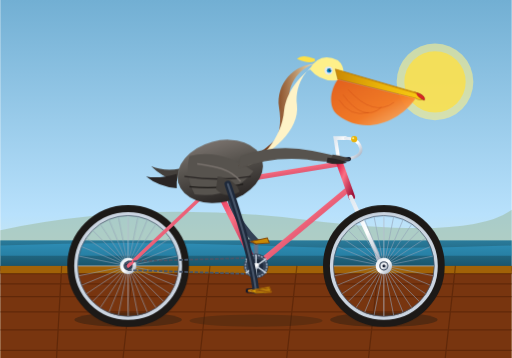
t = 0.00 s
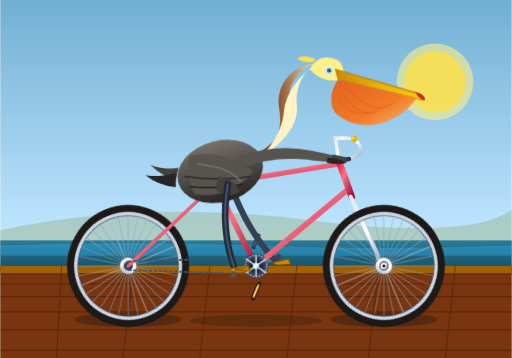
t = 0.26 s
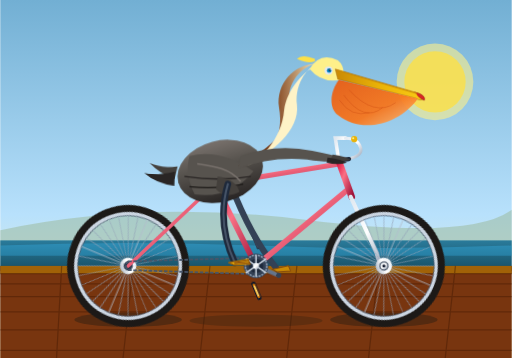
t = 0.44 s
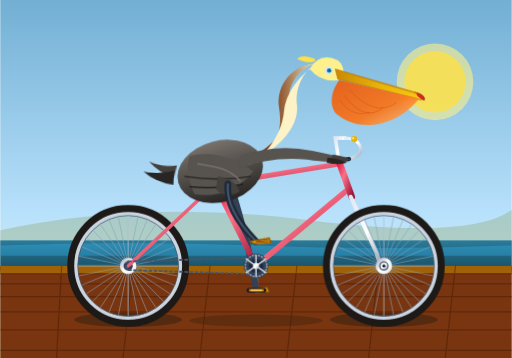
t = 0.70 s
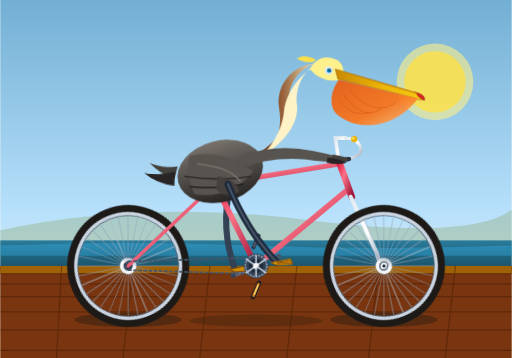
t = 0.96 s
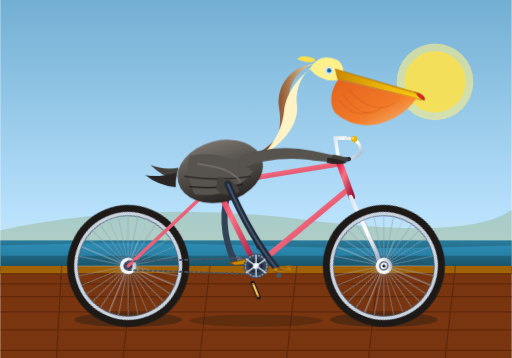
t = 1.14 s

The animated SVG that drew these frames (rendered in a browser with its animation timeline set to each time). Animation: 6 SMIL elements (animate=6), 5 CSS @keyframes rules; one cycle of 1.40 s, repeats indefinitely.

<svg xmlns="http://www.w3.org/2000/svg" viewBox="0 0 1000 700" width="100%" height="100%">
  <defs>
    <!-- Sky & Scenery Gradients -->
    <linearGradient id="bgSky" x1="0" y1="0" x2="0" y2="1">
      <stop offset="0%" stop-color="#72afd3"/>
      <stop offset="60%" stop-color="#b8e1fc"/>
      <stop offset="100%" stop-color="#fdf4cd"/>
    </linearGradient>

    <linearGradient id="seaGrad" x1="0" y1="0" x2="0" y2="1">
      <stop offset="0%" stop-color="#2a7b9b"/>
      <stop offset="100%" stop-color="#164e63"/>
    </linearGradient>

    <!-- Metallic & Bicycle Gradients -->
    <linearGradient id="chrome" x1="0" y1="0" x2="1" y2="1">
      <stop offset="0%" stop-color="#e0e8f0"/>
      <stop offset="50%" stop-color="#ffffff"/>
      <stop offset="100%" stop-color="#94a3b8"/>
    </linearGradient>

    <linearGradient id="frameGrad" x1="0" y1="0" x2="1" y2="1">
      <stop offset="0%" stop-color="#e11d48"/>
      <stop offset="40%" stop-color="#fb7185"/>
      <stop offset="100%" stop-color="#9f1239"/>
    </linearGradient>

    <radialGradient id="rimGrad" cx="50%" cy="50%" r="50%">
      <stop offset="85%" stop-color="#0f172a" stop-opacity="0"/>
      <stop offset="90%" stop-color="#334155"/>
      <stop offset="94%" stop-color="#94a3b8"/>
      <stop offset="100%" stop-color="#1e293b"/>
    </radialGradient>

    <!-- Pelican Shading Gradients -->
    <linearGradient id="pouchGrad" x1="0" y1="0" x2="1" y2="1">
      <stop offset="0%" stop-color="#ea580c"/>
      <stop offset="60%" stop-color="#f97316"/>
      <stop offset="100%" stop-color="#fdba74"/>
    </linearGradient>

    <linearGradient id="billGrad" x1="0" y1="0" x2="1" y2="0">
      <stop offset="0%" stop-color="#ca8a04"/>
      <stop offset="50%" stop-color="#eab308"/>
      <stop offset="100%" stop-color="#facc15"/>
    </linearGradient>

    <linearGradient id="pelicanBodyGrad" x1="0" y1="0" x2="0" y2="1">
      <stop offset="0%" stop-color="#78716c"/>
      <stop offset="40%" stop-color="#57534e"/>
      <stop offset="100%" stop-color="#292524"/>
    </linearGradient>

    <linearGradient id="pelicanNeckGrad" x1="0" y1="0" x2="1" y2="0">
      <stop offset="0%" stop-color="#451a03"/>
      <stop offset="40%" stop-color="#78350f"/>
      <stop offset="100%" stop-color="#fef3c7"/>
    </linearGradient>

    <!-- Wheel Definition (Center at 0,0, Radius 110) -->
    <g id="spoked-wheel">
      <!-- Rubber Tire -->
      <circle cx="0" cy="0" r="110" fill="none" stroke="#1c1917" stroke-width="18"/>
      <!-- Deep Dish Rim -->
      <circle cx="0" cy="0" r="102" fill="none" stroke="#cbd5e1" stroke-width="7"/>
      <circle cx="0" cy="0" r="98.5" fill="none" stroke="#475569" stroke-width="1.5"/>
      <!-- Spokes (16 pairs, cleanly spaced) -->
      <path d="
        M0,-98 L0,98 M-98,0 L98,0
        M-69.3,-69.3 L69.3,69.3 M-69.3,69.3 L69.3,-69.3
        M-37.5,-90.5 L37.5,90.5 M-90.5,-37.5 L90.5,37.5
        M-90.5,37.5 L90.5,-37.5 M-37.5,90.5 L37.5,-90.5
        M-19.1,-96.1 L19.1,96.1 M-96.1,-19.1 L96.1,19.1
        M-96.1,19.1 L96.1,-19.1 M-19.1,96.1 L19.1,-96.1
        M-54.4,-81.6 L54.4,81.6 M-81.6,-54.4 L81.6,54.4
        M-81.6,54.4 L81.6,-54.4 M-54.4,81.6 L54.4,-81.6
      " stroke="#94a3b8" stroke-width="1.4" opacity="0.85"/>
      <!-- Spoke Reflection Highlights -->
      <path d="M0,-98 L0,98 M-98,0 L98,0" stroke="#f8fafc" stroke-width="0.8" opacity="0.6"/>
      <!-- Center Hub -->
      <circle cx="0" cy="0" r="16" fill="url(#chrome)"/>
      <circle cx="0" cy="0" r="9" fill="#334155"/>
      <circle cx="0" cy="0" r="4" fill="#0f172a"/>
    </g>
  </defs>

  <style><![CDATA[
    /* Continuous animations */
    .spin-wheel {
      animation: wheelRoll 1.4s linear infinite;
    }
    .crank-rotate {
      animation: crankTurn 1.4s linear infinite;
      transform-origin: 500px 520px;
    }
    .counter-pedal-left {
      animation: counterTurn 1.4s linear infinite;
      transform-origin: 500px 568px;
    }
    .counter-pedal-right {
      animation: counterTurn 1.4s linear infinite;
      transform-origin: 500px 472px;
    }
    .feather-breeze {
      animation: featherBob 0.7s ease-in-out infinite alternate;
      transform-origin: 430px 240px;
    }
    .pouch-jiggle {
      animation: pouchPulse 0.7s ease-in-out infinite alternate;
      transform-origin: 660px 240px;
    }

    /* Keyframe Definitions */
    @keyframes wheelRoll {
      0%   { transform: rotate(0deg); }
      100% { transform: rotate(360deg); }
    }
    @keyframes crankTurn {
      0%   { transform: rotate(0deg); }
      100% { transform: rotate(360deg); }
    }
    @keyframes counterTurn {
      0%   { transform: rotate(0deg); }
      100% { transform: rotate(-360deg); }
    }
    @keyframes featherBob {
      0%   { transform: rotate(0deg); }
      100% { transform: rotate(3deg) translateY(-2px); }
    }
    @keyframes pouchPulse {
      0%   { transform: scale(1) skewX(0deg); }
      100% { transform: scale(1.03, 0.98) skewX(-2deg); }
    }
  ]]></style>

  <!-- ================= BACKGROUND & COASTAL SETTING ================= -->
  <!-- Sky -->
  <rect x="0" y="0" width="1000" height="700" fill="url(#bgSky)"/>

  <!-- Sun -->
  <circle cx="850" cy="160" r="75" fill="#fef08a" opacity="0.6"/>
  <circle cx="850" cy="160" r="60" fill="#fde047" opacity="0.8"/>

  <!-- Distant Pacific Coast Hills & Ocean -->
  <path d="M0,450 Q280,390 600,430 T1000,410 L1000,500 L0,500 Z" fill="#99b898" opacity="0.5"/>
  <rect x="0" y="470" width="1000" height="60" fill="url(#seaGrad)"/>
  <path d="M 0,480 Q 250,470 500,480 T 1000,480 L1000,500 L0,500 Z" fill="#38bdf8" opacity="0.3"/>

  <!-- Wooden Pier / Roadway -->
  <rect x="0" y="520" width="1000" height="180" fill="#78350f"/>
  <rect x="0" y="520" width="1000" height="15" fill="#a16207"/>
  <!-- Boardwalk Planks Pattern -->
  <path d="
    M0,535 L1000,535 M0,555 L1000,555 M0,580 L1000,580 M0,610 L1000,610 M0,645 L1000,645 M0,685 L1000,685
    M120,520 L110,700 M260,520 L240,700 M410,520 L390,700 M580,520 L560,700 M740,520 L720,700 M890,520 L870,700
  " stroke="#451a03" stroke-width="2.5" opacity="0.45"/>

  <!-- Ground Shadows under Wheels -->
  <ellipse cx="250" cy="625" rx="105" ry="14" fill="#291e12" opacity="0.45"/>
  <ellipse cx="750" cy="625" rx="105" ry="14" fill="#291e12" opacity="0.45"/>
  <ellipse cx="500" cy="627" rx="130" ry="12" fill="#291e12" opacity="0.3"/>

  <!-- ================= BICYCLE: BACKGROUND ELEMENTS ================= -->

  <!-- Rear Wheel (Axle at 250, 520) -->
  <g transform="translate(250, 520)">
    <g class="spin-wheel" style="transform-origin: 0px 0px;">
      <use href="#spoked-wheel"/>
    </g>
  </g>

  <!-- Far/Left Pedal Assembly (180 deg out-of-phase with drive-side crank) -->
  <g class="crank-rotate">
    <!-- Back Crank Arm pointing UP towards 500, 472 -->
    <line x1="500" y1="520" x2="500" y2="472" stroke="#64748b" stroke-width="8" stroke-linecap="round"/>
    <circle cx="500" cy="472" r="5" fill="#334155"/>
  </g>

  <!-- Far/Left Pedal Platform (counter-rotates to stay level) -->
  <g class="counter-pedal-right">
    <rect x="484" y="468" width="32" height="8" rx="3" fill="#1e293b"/>
    <rect x="487" y="469" width="26" height="6" rx="2" fill="#475569"/>
  </g>

  <!-- Far/Left Pelican Leg (Reaches upward to left pedal) -->
  <!-- Hip: (450, 360). Synchronized animated knee and foot -->
  <g stroke="#334155" stroke-linecap="round" stroke-linejoin="round">
    <!-- Animated Far Leg & Foot -->
    <path stroke-width="12" fill="none">
      <animate attributeName="d" dur="1.4s" repeatCount="indefinite"
        values="
          M 450,360 Q 440,410 500,472;
          M 450,360 Q 490,460 548,520;
          M 450,360 Q 490,490 500,568;
          M 450,360 Q 420,440 452,520;
          M 450,360 Q 440,410 500,472
        "
        keyTimes="0; 0.25; 0.5; 0.75; 1"
        calcMode="spline"
        keySplines="0.4 0 0.6 1; 0.4 0 0.6 1; 0.4 0 0.6 1; 0.4 0 0.6 1"
      />
    </path>
    <!-- Webbed Web Foot Far (Yellow-gray) -->
    <path fill="#ca8a04" stroke="#854d0e" stroke-width="2">
      <animate attributeName="d" dur="1.4s" repeatCount="indefinite"
        values="
          M 490,472 L 522,465 L 526,475 L 500,477 Z;
          M 538,520 L 570,513 L 574,523 L 548,525 Z;
          M 490,568 L 522,561 L 526,571 L 500,573 Z;
          M 442,520 L 474,513 L 478,523 L 452,525 Z;
          M 490,472 L 522,465 L 526,475 L 500,477 Z
        "
        keyTimes="0; 0.25; 0.5; 0.75; 1"
        calcMode="spline"
        keySplines="0.4 0 0.6 1; 0.4 0 0.6 1; 0.4 0 0.6 1; 0.4 0 0.6 1"
      />
    </path>
  </g>


  <!-- ================= BICYCLE FRAME & DRIVE ================= -->

  <!-- Rear Dropouts & Stays -->
  <!-- Chainstay: (250, 520) to BB (500, 520) -->
  <line x1="250" y1="520" x2="500" y2="520" stroke="url(#frameGrad)" stroke-width="8" stroke-linecap="round"/>
  <!-- Seatstay: (250, 520) to Seat Cluster (420, 360) -->
  <line x1="250" y1="520" x2="420" y2="360" stroke="url(#frameGrad)" stroke-width="7" stroke-linecap="round"/>

  <!-- Drive Chain Loop -->
  <path d="M 250,511 L 500,504 A 20,20 0 0,1 500,536 L 250,528 A 10,10 0 0,1 250,511 Z"
        fill="none" stroke="#475569" stroke-width="3.5" stroke-dasharray="7,3"/>

  <!-- Main Triangle Tubes -->
  <!-- Seat Tube: BB (500, 520) to Seat Lug (420, 360) -->
  <line x1="500" y1="520" x2="420" y2="360" stroke="url(#frameGrad)" stroke-width="11" stroke-linecap="round"/>
  <!-- Down Tube: BB (500, 520) to Head Tube Lower (680, 370) -->
  <line x1="500" y1="520" x2="680" y2="370" stroke="url(#frameGrad)" stroke-width="11" stroke-linecap="round"/>
  <!-- Top Tube: Seat Cluster (420, 360) to Head Tube Upper (665, 320) -->
  <line x1="420" y1="360" x2="665" y2="320" stroke="url(#frameGrad)" stroke-width="10" stroke-linecap="round"/>

  <!-- Head Tube (665, 320) to (685, 385) -->
  <line x1="662" y1="315" x2="687" y2="385" stroke="url(#frameGrad)" stroke-width="13" stroke-linecap="round"/>

  <!-- Front Fork: Head Tube base (685, 385) down with rake to Front Axle (750, 520) -->
  <path d="M 685,385 L 736,495 Q 740,515 750,520" fill="none" stroke="url(#chrome)" stroke-width="8" stroke-linecap="round"/>

  <!-- Seat Post & Vintage Saddle -->
  <line x1="420" y1="360" x2="408" y2="320" stroke="url(#chrome)" stroke-width="7" stroke-linecap="round"/>
  <!-- Leather Saddle (centered comfortably beneath pelican) -->
  <path d="M 370,314 Q 405,305 440,316 Q 448,322 435,326 Q 405,322 375,328 Q 365,326 370,314 Z" fill="#451a03"/>
  <path d="M 378,326 Q 405,335 425,326" fill="none" stroke="#78350f" stroke-width="3"/>
  <!-- Chrome Saddle Springs -->
  <circle cx="380" cy="328" r="4" fill="none" stroke="url(#chrome)" stroke-width="2"/>
  <circle cx="390" cy="329" r="4" fill="none" stroke="url(#chrome)" stroke-width="2"/>

  <!-- Quill Stem & Classic Cruiser Handlebars -->
  <path d="M 662,315 L 655,270 L 675,270" fill="none" stroke="url(#chrome)" stroke-width="7" stroke-linecap="round"/>
  <!-- Swept-back Handlebar Curve -->
  <path d="M 675,270 Q 700,270 705,290 Q 708,308 670,312" fill="none" stroke="url(#chrome)" stroke-width="6" stroke-linecap="round"/>
  <!-- Hand Grip -->
  <path d="M 682,311 L 666,313" stroke="#1e293b" stroke-width="8" stroke-linecap="round"/>
  <!-- Brass Bell -->
  <circle cx="692" cy="272" r="6" fill="#eab308"/>
  <circle cx="690" cy="270" r="2" fill="#fef08a"/>


  <!-- ================= PELICAN BODY & HEAD ================= -->

  <!-- Pelican Tail Feathers -->
  <g class="feather-breeze">
    <path d="M 350,330 Q 320,335 295,325 Q 315,345 345,355 Z" fill="#44403c"/>
    <path d="M 345,340 Q 310,350 285,345 Q 310,365 345,368 Z" fill="#292524"/>
  </g>

  <!-- Large Plump Body -->
  <ellipse cx="430" cy="335" rx="85" ry="60" transform="rotate(-15, 430, 335)" fill="url(#pelicanBodyGrad)"/>

  <!-- Wing Feather Layering (Folded at Rest on Bike) -->
  <path d="M 370,305 Q 430,290 495,335 Q 450,390 380,380 Q 360,340 370,305 Z" fill="#57534e"/>
  <!-- Primary and Secondary Wing Feathers Details -->
  <path d="M 360,345 Q 430,355 490,345" stroke="#292524" stroke-width="2.5" fill="none"/>
  <path d="M 370,365 Q 425,370 475,360" stroke="#1c1917" stroke-width="2.5" fill="none"/>
  <path d="M 385,320 C 420,325 450,330 470,355" stroke="#78716c" stroke-width="3" fill="none"/>

  <!-- Strong S-Curved Neck -->
  <!-- Posterior Brown Nape & Anterior Creamy White Foreneck -->
  <path d="
    M 480,310
    C 530,300 555,270 545,210
    C 538,160 580,120 625,125
    C 605,120 560,150 565,200
    C 572,250 535,285 465,325
    Z" fill="url(#pelicanNeckGrad)"/>
  <!-- Front Throat Line (Crisp White/Pale Gold) -->
  <path d="
    M 625,125
    C 605,125 575,160 580,205
    C 586,255 530,300 480,325
    C 505,315 550,275 555,215
    C 560,175 595,135 625,125
    Z" fill="#fef3c7"/>

  <!-- Head Crown (Yellow/Straw crest, typical of adult California Brown) -->
  <path d="M 605,135 Q 625,100 660,118 Q 675,130 670,155 Q 630,165 605,135 Z" fill="#fef08a"/>
  <!-- Crest Feather Tufts -->
  <path d="M 615,115 Q 590,105 580,115 Q 600,125 615,120 Z" fill="#fde047"/>

  <!-- Eye Patch & Eye -->
  <circle cx="642" cy="138" r="8" fill="#e2e8f0"/>
  <circle cx="643" cy="138" r="4.5" fill="#0284c7"/>
  <circle cx="644" cy="137" r="2" fill="#0f172a"/>
  <circle cx="645" cy="136" r="1" fill="#ffffff"/>

  <!-- Magnificent Long Bill & Gular Pouch -->
  <!-- Upper Bill Mandible (Hooked at tip) -->
  <path d="M 655,135 L 810,180 Q 830,186 828,193 Q 822,198 812,192 L 660,155 Z" fill="url(#billGrad)" stroke="#a16207" stroke-width="1"/>
  <!-- Bill Ridge & Hook (Nail) -->
  <path d="M 810,180 Q 833,186 829,196 Q 822,193 816,187" fill="#dc2626" stroke="#991b1b" stroke-width="1.2"/>
  <path d="M 660,138 L 815,183" stroke="#ca8a04" stroke-width="2"/>

  <!-- Gular Pouch (Throat sac) with natural elastic animation -->
  <g class="pouch-jiggle">
    <path d="M 660,155 L 812,192 C 780,240 710,265 660,225 C 640,210 645,175 660,155 Z"
          fill="url(#pouchGrad)" opacity="0.92"/>
    <!-- Pouch Vascular Striations -->
    <path d="M 680,175 Q 730,230 770,200 M 670,185 Q 710,240 745,210 M 662,195 Q 685,230 720,220"
          stroke="#c2410c" stroke-width="1.3" fill="none" opacity="0.5"/>
  </g>

  <!-- Pelican Wing / Arm Extended to Handlebars -->
  <!-- Shoulder at (475, 310) reaching forward to Grip at (675, 312) -->
  <path d="M 470,305 Q 540,280 610,295 Q 650,302 675,312 Q 650,320 600,312 Q 530,305 465,330 Z" fill="#57534e"/>
  <!-- Wing Pinion Feathers Overlapping Handgrip -->
  <path d="M 650,302 Q 675,306 685,312 Q 670,318 645,315 Z" fill="#44403c"/>
  <path d="M 640,308 Q 668,312 678,318 Q 660,324 638,318 Z" fill="#292524"/>


  <!-- ================= BICYCLE: FOREGROUND ELEMENTS ================= -->

  <!-- Front Wheel (Axle at 750, 520) - Placed in front of fork blade highlight -->
  <g transform="translate(750, 520)">
    <g class="spin-wheel" style="transform-origin: 0px 0px;">
      <use href="#spoked-wheel"/>
    </g>
  </g>

  <!-- Front Axle Nut & Fork Crown Detail -->
  <circle cx="750" cy="520" r="7" fill="url(#chrome)"/>
  <circle cx="750" cy="520" r="3" fill="#0f172a"/>

  <!-- Drive Chainring (Chainwheel at BB 500, 520) -->
  <circle cx="500" cy="520" r="24" fill="#334155"/>
  <circle cx="500" cy="520" r="21" fill="none" stroke="#94a3b8" stroke-width="3" stroke-dasharray="4,2"/>
  <circle cx="500" cy="520" r="14" fill="#1e293b"/>
  <!-- Chainwheel 5-Arm Spider -->
  <path d="M 500,499 L 500,541 M 480,506 L 520,534 M 480,534 L 520,506" stroke="#cbd5e1" stroke-width="3"/>
  <circle cx="500" cy="520" r="6" fill="url(#chrome)"/>

  <!-- FOREGROUND (RIGHT) CRANK, PEDAL, AND LEG -->
  <!-- Crank revolves clockwise around (500, 520). Radius = 48px -->
  <g class="crank-rotate">
    <!-- Near Crank Arm pointing DOWN towards (500, 568) at t=0 -->
    <line x1="500" y1="520" x2="500" y2="568" stroke="url(#chrome)" stroke-width="8.5" stroke-linecap="round"/>
    <circle cx="500" cy="568" r="5" fill="#475569"/>
  </g>

  <!-- Near Pedal Platform (counter-rotates around 500,568 to stay horizontal) -->
  <g class="counter-pedal-left">
    <!-- Amber Pedal Reflector & Rubber Block -->
    <rect x="480" y="564" width="38" height="9" rx="3.5" fill="#0f172a"/>
    <rect x="484" y="566" width="30" height="5" rx="2" fill="#d97706"/>
    <rect x="488" y="567" width="22" height="3" rx="1" fill="#fef08a" opacity="0.8"/>
  </g>

  <!-- Near/Right Pelican Leg (Synchronized with crank turn) -->
  <!-- Hip Joint located at (445, 360). Follows pedal path:
       t=0.00: Down (500, 568)
       t=0.25: Back (452, 520)
       t=0.50: Up   (500, 472)
       t=0.75: Fwd  (548, 520)
  -->
  <g stroke-linecap="round" stroke-linejoin="round">
    <!-- Thigh Feather Tuft / "Breeches" -->
    <path d="M 425,345 Q 460,350 468,375 Q 440,390 422,370 Z" fill="#44403c"/>

    <!-- Articulated Leg Bone & Shin -->
    <path stroke="#1e293b" stroke-width="13" fill="none">
      <animate attributeName="d" dur="1.4s" repeatCount="indefinite"
        values="
          M 445,360 Q 490,490 500,568;
          M 445,360 Q 420,440 452,520;
          M 445,360 Q 440,410 500,472;
          M 445,360 Q 490,460 548,520;
          M 445,360 Q 490,490 500,568
        "
        keyTimes="0; 0.25; 0.5; 0.75; 1"
        calcMode="spline"
        keySplines="0.4 0 0.6 1; 0.4 0 0.6 1; 0.4 0 0.6 1; 0.4 0 0.6 1"
      />
    </path>
    <!-- Leg Highlight -->
    <path stroke="#475569" stroke-width="4" fill="none">
      <animate attributeName="d" dur="1.4s" repeatCount="indefinite"
        values="
          M 445,360 Q 490,490 500,568;
          M 445,360 Q 420,440 452,520;
          M 445,360 Q 440,410 500,472;
          M 445,360 Q 490,460 548,520;
          M 445,360 Q 490,490 500,568
        "
        keyTimes="0; 0.25; 0.5; 0.75; 1"
        calcMode="spline"
        keySplines="0.4 0 0.6 1; 0.4 0 0.6 1; 0.4 0 0.6 1; 0.4 0 0.6 1"
      />
    </path>

    <!-- Foreground Webbed Pelican Foot (Firmly planted on pedal platform) -->
    <path fill="#eab308" stroke="#a16207" stroke-width="2.2">
      <animate attributeName="d" dur="1.4s" repeatCount="indefinite"
        values="
          M 488,568 L 526,561 L 530,571 L 500,573 Z;
          M 440,520 L 478,513 L 482,523 L 452,525 Z;
          M 488,472 L 526,465 L 530,475 L 500,477 Z;
          M 536,520 L 574,513 L 578,523 L 548,525 Z;
          M 488,568 L 526,561 L 530,571 L 500,573 Z
        "
        keyTimes="0; 0.25; 0.5; 0.75; 1"
        calcMode="spline"
        keySplines="0.4 0 0.6 1; 0.4 0 0.6 1; 0.4 0 0.6 1; 0.4 0 0.6 1"
      />
    </path>
    <!-- Webbing Ridges / Claws -->
    <path stroke="#78350f" stroke-width="1.8" fill="none">
      <animate attributeName="d" dur="1.4s" repeatCount="indefinite"
        values="
          M 500,568 L 526,564 M 500,570 L 529,568;
          M 452,520 L 478,516 M 452,522 L 481,520;
          M 500,472 L 526,468 M 500,474 L 529,472;
          M 548,520 L 574,516 M 548,522 L 577,520;
          M 500,568 L 526,564 M 500,570 L 529,568
        "
        keyTimes="0; 0.25; 0.5; 0.75; 1"
        calcMode="spline"
        keySplines="0.4 0 0.6 1; 0.4 0 0.6 1; 0.4 0 0.6 1; 0.4 0 0.6 1"
      />
    </path>
  </g>

</svg>
